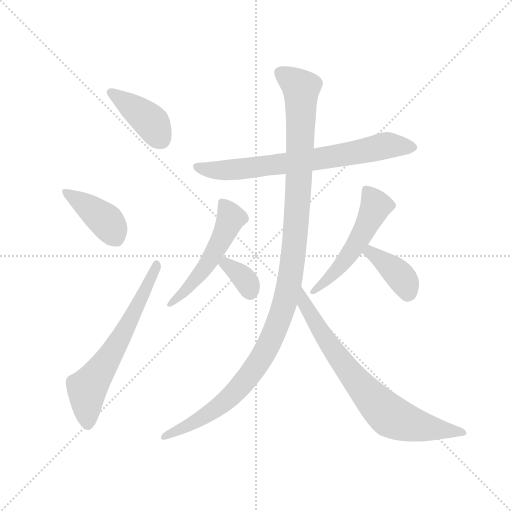
t = 0.00 s
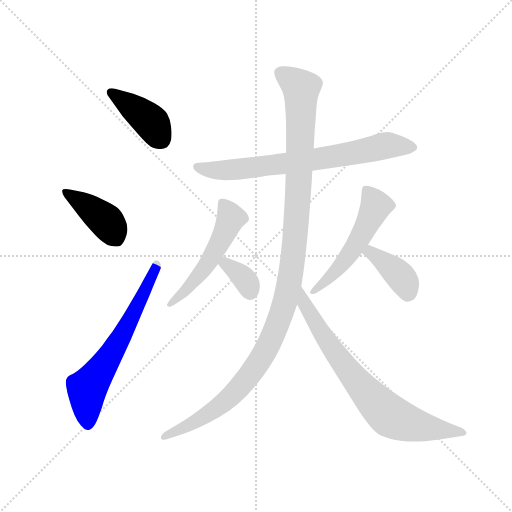
t = 1.54 s
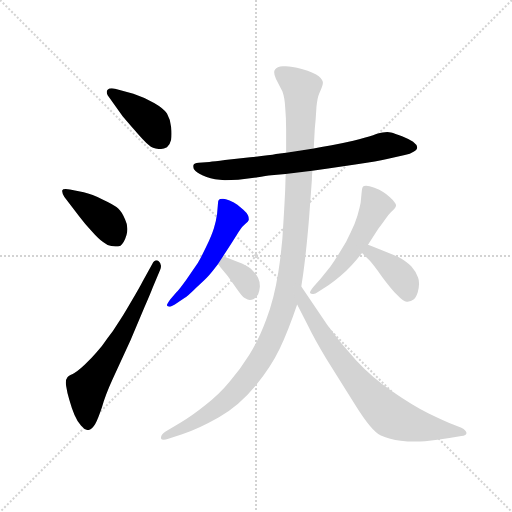
t = 3.08 s
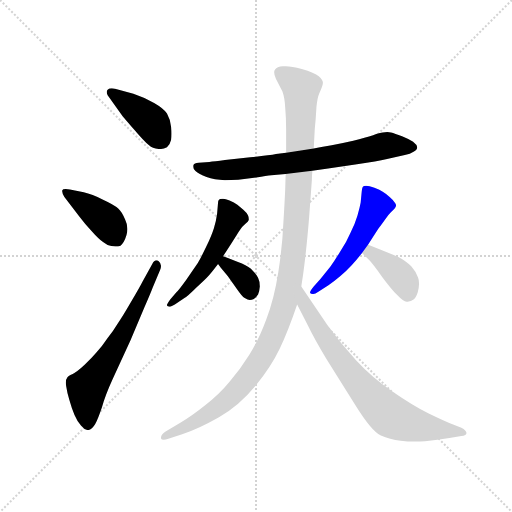
t = 4.62 s
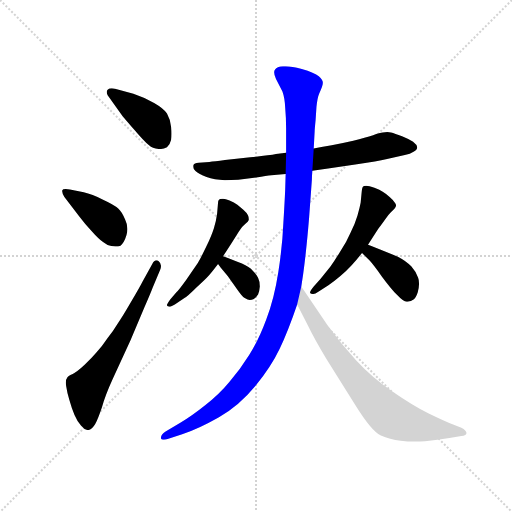
t = 6.16 s
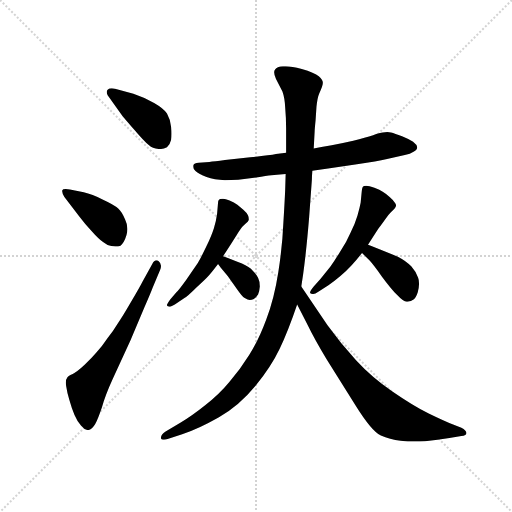
t = 7.70 s

The animated SVG that drew these frames (rendered in a browser with its animation timeline set to each time). Animation: 10 CSS @keyframes rules; one cycle of 7.70 s.

<svg version="1.1" viewBox="0 0 1024 1024" xmlns="http://www.w3.org/2000/svg">
  <g stroke="lightgray" stroke-dasharray="1,1" stroke-width="1" transform="scale(4, 4)">
    <line x1="0" y1="0" x2="256" y2="256"></line>
    <line x1="256" y1="0" x2="0" y2="256"></line>
    <line x1="128" y1="0" x2="128" y2="256"></line>
    <line x1="0" y1="128" x2="256" y2="128"></line>
  </g>
  <g transform="scale(0.92, -0.92) translate(60, -850)">
    <style type="text/css">
      
        @keyframes keyframes0 {
          from {
            stroke: blue;
            stroke-dashoffset: 409;
            stroke-width: 128;
          }
          57% {
            animation-timing-function: step-end;
            stroke: blue;
            stroke-dashoffset: 0;
            stroke-width: 128;
          }
          to {
            stroke: black;
            stroke-width: 1024;
          }
        }
        #make-me-a-hanzi-animation-0 {
          animation: keyframes0 0.5828450520833334s both;
          animation-delay: 0s;
          animation-timing-function: linear;
        }
      
        @keyframes keyframes1 {
          from {
            stroke: blue;
            stroke-dashoffset: 414;
            stroke-width: 128;
          }
          57% {
            animation-timing-function: step-end;
            stroke: blue;
            stroke-dashoffset: 0;
            stroke-width: 128;
          }
          to {
            stroke: black;
            stroke-width: 1024;
          }
        }
        #make-me-a-hanzi-animation-1 {
          animation: keyframes1 0.5869140625s both;
          animation-delay: 0.5828450520833334s;
          animation-timing-function: linear;
        }
      
        @keyframes keyframes2 {
          from {
            stroke: blue;
            stroke-dashoffset: 645;
            stroke-width: 128;
          }
          68% {
            animation-timing-function: step-end;
            stroke: blue;
            stroke-dashoffset: 0;
            stroke-width: 128;
          }
          to {
            stroke: black;
            stroke-width: 1024;
          }
        }
        #make-me-a-hanzi-animation-2 {
          animation: keyframes2 0.77490234375s both;
          animation-delay: 1.1697591145833335s;
          animation-timing-function: linear;
        }
      
        @keyframes keyframes3 {
          from {
            stroke: blue;
            stroke-dashoffset: 730;
            stroke-width: 128;
          }
          70% {
            animation-timing-function: step-end;
            stroke: blue;
            stroke-dashoffset: 0;
            stroke-width: 128;
          }
          to {
            stroke: black;
            stroke-width: 1024;
          }
        }
        #make-me-a-hanzi-animation-3 {
          animation: keyframes3 0.8440755208333334s both;
          animation-delay: 1.9446614583333335s;
          animation-timing-function: linear;
        }
      
        @keyframes keyframes4 {
          from {
            stroke: blue;
            stroke-dashoffset: 532;
            stroke-width: 128;
          }
          63% {
            animation-timing-function: step-end;
            stroke: blue;
            stroke-dashoffset: 0;
            stroke-width: 128;
          }
          to {
            stroke: black;
            stroke-width: 1024;
          }
        }
        #make-me-a-hanzi-animation-4 {
          animation: keyframes4 0.6829427083333334s both;
          animation-delay: 2.788736979166667s;
          animation-timing-function: linear;
        }
      
        @keyframes keyframes5 {
          from {
            stroke: blue;
            stroke-dashoffset: 346;
            stroke-width: 128;
          }
          53% {
            animation-timing-function: step-end;
            stroke: blue;
            stroke-dashoffset: 0;
            stroke-width: 128;
          }
          to {
            stroke: black;
            stroke-width: 1024;
          }
        }
        #make-me-a-hanzi-animation-5 {
          animation: keyframes5 0.5315755208333334s both;
          animation-delay: 3.4716796875000004s;
          animation-timing-function: linear;
        }
      
        @keyframes keyframes6 {
          from {
            stroke: blue;
            stroke-dashoffset: 532;
            stroke-width: 128;
          }
          63% {
            animation-timing-function: step-end;
            stroke: blue;
            stroke-dashoffset: 0;
            stroke-width: 128;
          }
          to {
            stroke: black;
            stroke-width: 1024;
          }
        }
        #make-me-a-hanzi-animation-6 {
          animation: keyframes6 0.6829427083333334s both;
          animation-delay: 4.003255208333334s;
          animation-timing-function: linear;
        }
      
        @keyframes keyframes7 {
          from {
            stroke: blue;
            stroke-dashoffset: 393;
            stroke-width: 128;
          }
          56% {
            animation-timing-function: step-end;
            stroke: blue;
            stroke-dashoffset: 0;
            stroke-width: 128;
          }
          to {
            stroke: black;
            stroke-width: 1024;
          }
        }
        #make-me-a-hanzi-animation-7 {
          animation: keyframes7 0.56982421875s both;
          animation-delay: 4.686197916666667s;
          animation-timing-function: linear;
        }
      
        @keyframes keyframes8 {
          from {
            stroke: blue;
            stroke-dashoffset: 1192;
            stroke-width: 128;
          }
          80% {
            animation-timing-function: step-end;
            stroke: blue;
            stroke-dashoffset: 0;
            stroke-width: 128;
          }
          to {
            stroke: black;
            stroke-width: 1024;
          }
        }
        #make-me-a-hanzi-animation-8 {
          animation: keyframes8 1.2200520833333333s both;
          animation-delay: 5.256022135416667s;
          animation-timing-function: linear;
        }
      
        @keyframes keyframes9 {
          from {
            stroke: blue;
            stroke-dashoffset: 758;
            stroke-width: 128;
          }
          71% {
            animation-timing-function: step-end;
            stroke: blue;
            stroke-dashoffset: 0;
            stroke-width: 128;
          }
          to {
            stroke: black;
            stroke-width: 1024;
          }
        }
        #make-me-a-hanzi-animation-9 {
          animation: keyframes9 0.8668619791666666s both;
          animation-delay: 6.47607421875s;
          animation-timing-function: linear;
        }
      
    </style>
    
      <path d="M 207 597 Q 208 596 231 569 Q 254 542 264 534 Q 272 526 288 526 Q 295 526 303 530 Q 310 536 312 546 Q 313 552 313 559 Q 313 566 312 574 Q 310 591 303 603 Q 296 614 275 626 Q 254 638 230 646 L 190 657 Q 186 658 183 658 Q 177 658 174 655 Q 172 653 172 650 Q 172 647 174 643 L 207 597 Z" fill="lightgray"></path>
    
      <path d="M 112 380 Q 124 364 139 348 Q 154 331 164 324 Q 174 316 182 315 Q 187 314 191 314 Q 197 314 202 316 Q 210 322 215 339 Q 217 346 217 352 Q 217 363 212 373 Q 205 390 197 397 Q 188 405 164 416 Q 140 428 122 432 L 92 438 Q 87 439 83 439 Q 76 439 75 436 L 75 434 Q 75 430 80 422 L 112 380 Z" fill="lightgray"></path>
    
      <path d="M 250 238 Q 244 226 225 194 Q 206 161 196 147 Q 187 132 174 115 Q 162 97 150 84 Q 139 71 124 57 Q 108 42 98 37 Q 87 32 86 29 Q 83 26 83 18 Q 83 15 84 10 Q 86 -4 91 -20 Q 96 -38 102 -52 Q 108 -66 116 -75 Q 124 -85 132 -85 Q 140 -84 147 -72 Q 154 -58 162 -34 Q 169 -9 184 24 L 224 111 L 254 182 Q 268 214 272 225 L 288 263 Q 290 268 290 272 Q 290 278 285 282 Q 283 284 280 284 Q 275 284 271 276 L 250 238 Z" fill="lightgray"></path>
    
      <path d="M 619 479 L 657 484 L 716 493 Q 762 500 779 504 L 820 513 Q 832 515 839 520 Q 847 524 847 530 Q 846 536 838 542 Q 829 548 814 554 Q 798 560 790 562 Q 786 563 782 563 Q 777 563 772 562 Q 766 562 751 556 Q 735 551 708 544 Q 681 538 661 534 L 642 531 Q 634 530 622 527 L 562 518 L 540 515 Q 526 512 484 508 L 429 502 Q 406 499 395 498 L 372 496 Q 362 496 360 490 L 360 487 Q 360 483 365 478 Q 372 471 389 465 Q 406 459 429 458 Q 442 458 458 459 L 497 464 Q 520 468 530 469 L 561 472 L 619 479 Z" fill="lightgray"></path>
    
      <path d="M 425 293 L 445 324 L 459 346 Q 466 358 473 363 Q 480 369 481 372 L 481 374 Q 481 378 479 382 Q 476 388 469 394 L 456 405 Q 449 410 439 414 Q 430 418 425 418 L 423 418 Q 418 418 416 416 Q 414 414 414 409 L 412 386 Q 410 370 405 354 Q 400 338 389 315 Q 378 292 370 278 L 345 242 Q 330 221 323 214 L 310 199 Q 303 189 303 187 L 303 186 Q 304 184 308 183 Q 311 183 320 188 L 341 202 Q 348 206 367 225 Q 387 243 394 251 Q 402 260 414 276 L 425 293 Z" fill="lightgray"></path>
    
      <path d="M 414 276 L 420 268 L 435 250 L 455 222 Q 466 206 472 202 Q 479 198 483 198 Q 487 198 492 200 Q 497 204 501 210 Q 504 216 505 227 Q 505 238 501 246 Q 498 253 490 261 Q 482 270 466 277 Q 450 284 425 293 C 397 303 396 300 414 276 Z" fill="lightgray"></path>
    
      <path d="M 740 318 L 762 352 Q 766 357 776 371 Q 786 386 792 391 Q 799 397 800 400 Q 801 402 801 403 Q 801 407 798 410 Q 794 416 787 422 Q 780 428 772 433 Q 766 438 754 442 Q 742 446 736 446 Q 730 446 729 444 Q 727 442 726 430 L 724 409 Q 722 398 717 381 Q 712 364 702 344 Q 694 325 680 304 Q 668 284 658 270 L 637 244 L 622 227 Q 614 217 614 214 L 614 213 Q 616 211 620 211 L 621 211 Q 625 211 632 216 L 654 230 Q 666 238 680 250 Q 694 262 705 274 Q 716 286 727 300 L 740 318 Z" fill="lightgray"></path>
    
      <path d="M 727 300 L 743 284 Q 750 277 770 249 Q 790 222 803 209 Q 817 194 824 194 L 826 194 Q 834 195 839 199 Q 844 202 848 214 Q 851 225 851 233 Q 851 241 849 246 Q 844 260 834 271 Q 824 282 805 292 L 765 308 L 750 314 Q 747 316 740 318 C 711 327 706 321 727 300 Z" fill="lightgray"></path>
    
      <path d="M 622 527 L 624 564 Q 624 568 626 588 L 628 618 Q 630 638 634 647 Q 642 664 642 670 Q 642 676 633 684 Q 624 692 596 700 Q 574 706 561 706 L 555 706 Q 542 705 538 699 Q 536 697 536 693 Q 536 687 540 678 L 554 651 Q 559 637 560 616 Q 562 594 562 570 L 562 518 L 561 472 L 560 438 Q 559 414 556 365 Q 554 316 545 258 Q 536 200 519 156 Q 502 110 482 79 Q 462 47 439 20 Q 416 -8 386 -31 Q 356 -55 332 -69 L 300 -88 Q 290 -95 290 -101 L 290 -103 Q 291 -106 296 -106 Q 300 -106 306 -104 L 336 -94 Q 370 -83 416 -57 Q 460 -32 496 12 Q 530 54 548 92 Q 566 129 586 188 L 595 227 L 599 254 Q 606 304 612 377 L 618 459 Q 618 466 619 479 L 622 527 Z" fill="lightgray"></path>
    
      <path d="M 586 188 L 608 145 Q 624 112 650 69 L 712 -30 Q 748 -88 768 -97 Q 787 -106 811 -108 Q 826 -110 842 -110 Q 853 -110 864 -109 Q 892 -106 917 -102 L 943 -98 Q 954 -97 954 -92 L 954 -91 Q 954 -86 943 -80 L 925 -73 Q 907 -66 872 -49 Q 838 -32 793 -1 Q 748 30 714 67 Q 680 104 652 143 L 595 227 C 578 252 572 215 586 188 Z" fill="lightgray"></path>
    
    
      <clipPath id="make-me-a-hanzi-clip-0">
        <path d="M 207 597 Q 208 596 231 569 Q 254 542 264 534 Q 272 526 288 526 Q 295 526 303 530 Q 310 536 312 546 Q 313 552 313 559 Q 313 566 312 574 Q 310 591 303 603 Q 296 614 275 626 Q 254 638 230 646 L 190 657 Q 186 658 183 658 Q 177 658 174 655 Q 172 653 172 650 Q 172 647 174 643 L 207 597 Z"></path>
      </clipPath>
      <path clip-path="url(#make-me-a-hanzi-clip-0)" d="M 181 649 L 268 585 L 291 546" fill="none" id="make-me-a-hanzi-animation-0" stroke-dasharray="281 562" stroke-linecap="round"></path>
    
      <clipPath id="make-me-a-hanzi-clip-1">
        <path d="M 112 380 Q 124 364 139 348 Q 154 331 164 324 Q 174 316 182 315 Q 187 314 191 314 Q 197 314 202 316 Q 210 322 215 339 Q 217 346 217 352 Q 217 363 212 373 Q 205 390 197 397 Q 188 405 164 416 Q 140 428 122 432 L 92 438 Q 87 439 83 439 Q 76 439 75 436 L 75 434 Q 75 430 80 422 L 112 380 Z"></path>
      </clipPath>
      <path clip-path="url(#make-me-a-hanzi-clip-1)" d="M 80 435 L 166 374 L 194 330" fill="none" id="make-me-a-hanzi-animation-1" stroke-dasharray="286 572" stroke-linecap="round"></path>
    
      <clipPath id="make-me-a-hanzi-clip-2">
        <path d="M 250 238 Q 244 226 225 194 Q 206 161 196 147 Q 187 132 174 115 Q 162 97 150 84 Q 139 71 124 57 Q 108 42 98 37 Q 87 32 86 29 Q 83 26 83 18 Q 83 15 84 10 Q 86 -4 91 -20 Q 96 -38 102 -52 Q 108 -66 116 -75 Q 124 -85 132 -85 Q 140 -84 147 -72 Q 154 -58 162 -34 Q 169 -9 184 24 L 224 111 L 254 182 Q 268 214 272 225 L 288 263 Q 290 268 290 272 Q 290 278 285 282 Q 283 284 280 284 Q 275 284 271 276 L 250 238 Z"></path>
      </clipPath>
      <path clip-path="url(#make-me-a-hanzi-clip-2)" d="M 131 -73 L 129 5 L 201 113 L 280 276" fill="none" id="make-me-a-hanzi-animation-2" stroke-dasharray="517 1034" stroke-linecap="round"></path>
    
      <clipPath id="make-me-a-hanzi-clip-3">
        <path d="M 619 479 L 657 484 L 716 493 Q 762 500 779 504 L 820 513 Q 832 515 839 520 Q 847 524 847 530 Q 846 536 838 542 Q 829 548 814 554 Q 798 560 790 562 Q 786 563 782 563 Q 777 563 772 562 Q 766 562 751 556 Q 735 551 708 544 Q 681 538 661 534 L 642 531 Q 634 530 622 527 L 562 518 L 540 515 Q 526 512 484 508 L 429 502 Q 406 499 395 498 L 372 496 Q 362 496 360 490 L 360 487 Q 360 483 365 478 Q 372 471 389 465 Q 406 459 429 458 Q 442 458 458 459 L 497 464 Q 520 468 530 469 L 561 472 L 619 479 Z"></path>
      </clipPath>
      <path clip-path="url(#make-me-a-hanzi-clip-3)" d="M 368 489 L 400 480 L 462 482 L 648 507 L 780 534 L 836 531" fill="none" id="make-me-a-hanzi-animation-3" stroke-dasharray="602 1204" stroke-linecap="round"></path>
    
      <clipPath id="make-me-a-hanzi-clip-4">
        <path d="M 425 293 L 445 324 L 459 346 Q 466 358 473 363 Q 480 369 481 372 L 481 374 Q 481 378 479 382 Q 476 388 469 394 L 456 405 Q 449 410 439 414 Q 430 418 425 418 L 423 418 Q 418 418 416 416 Q 414 414 414 409 L 412 386 Q 410 370 405 354 Q 400 338 389 315 Q 378 292 370 278 L 345 242 Q 330 221 323 214 L 310 199 Q 303 189 303 187 L 303 186 Q 304 184 308 183 Q 311 183 320 188 L 341 202 Q 348 206 367 225 Q 387 243 394 251 Q 402 260 414 276 L 425 293 Z"></path>
      </clipPath>
      <path clip-path="url(#make-me-a-hanzi-clip-4)" d="M 421 411 L 442 376 L 417 320 L 389 273 L 338 213 L 307 187" fill="none" id="make-me-a-hanzi-animation-4" stroke-dasharray="404 808" stroke-linecap="round"></path>
    
      <clipPath id="make-me-a-hanzi-clip-5">
        <path d="M 414 276 L 420 268 L 435 250 L 455 222 Q 466 206 472 202 Q 479 198 483 198 Q 487 198 492 200 Q 497 204 501 210 Q 504 216 505 227 Q 505 238 501 246 Q 498 253 490 261 Q 482 270 466 277 Q 450 284 425 293 C 397 303 396 300 414 276 Z"></path>
      </clipPath>
      <path clip-path="url(#make-me-a-hanzi-clip-5)" d="M 423 276 L 431 277 L 462 253 L 477 237 L 484 217" fill="none" id="make-me-a-hanzi-animation-5" stroke-dasharray="218 436" stroke-linecap="round"></path>
    
      <clipPath id="make-me-a-hanzi-clip-6">
        <path d="M 740 318 L 762 352 Q 766 357 776 371 Q 786 386 792 391 Q 799 397 800 400 Q 801 402 801 403 Q 801 407 798 410 Q 794 416 787 422 Q 780 428 772 433 Q 766 438 754 442 Q 742 446 736 446 Q 730 446 729 444 Q 727 442 726 430 L 724 409 Q 722 398 717 381 Q 712 364 702 344 Q 694 325 680 304 Q 668 284 658 270 L 637 244 L 622 227 Q 614 217 614 214 L 614 213 Q 616 211 620 211 L 621 211 Q 625 211 632 216 L 654 230 Q 666 238 680 250 Q 694 262 705 274 Q 716 286 727 300 L 740 318 Z"></path>
      </clipPath>
      <path clip-path="url(#make-me-a-hanzi-clip-6)" d="M 735 435 L 757 403 L 731 348 L 682 274 L 618 214" fill="none" id="make-me-a-hanzi-animation-6" stroke-dasharray="404 808" stroke-linecap="round"></path>
    
      <clipPath id="make-me-a-hanzi-clip-7">
        <path d="M 727 300 L 743 284 Q 750 277 770 249 Q 790 222 803 209 Q 817 194 824 194 L 826 194 Q 834 195 839 199 Q 844 202 848 214 Q 851 225 851 233 Q 851 241 849 246 Q 844 260 834 271 Q 824 282 805 292 L 765 308 L 750 314 Q 747 316 740 318 C 711 327 706 321 727 300 Z"></path>
      </clipPath>
      <path clip-path="url(#make-me-a-hanzi-clip-7)" d="M 736 301 L 755 295 L 809 251 L 822 231 L 825 208" fill="none" id="make-me-a-hanzi-animation-7" stroke-dasharray="265 530" stroke-linecap="round"></path>
    
      <clipPath id="make-me-a-hanzi-clip-8">
        <path d="M 622 527 L 624 564 Q 624 568 626 588 L 628 618 Q 630 638 634 647 Q 642 664 642 670 Q 642 676 633 684 Q 624 692 596 700 Q 574 706 561 706 L 555 706 Q 542 705 538 699 Q 536 697 536 693 Q 536 687 540 678 L 554 651 Q 559 637 560 616 Q 562 594 562 570 L 562 518 L 561 472 L 560 438 Q 559 414 556 365 Q 554 316 545 258 Q 536 200 519 156 Q 502 110 482 79 Q 462 47 439 20 Q 416 -8 386 -31 Q 356 -55 332 -69 L 300 -88 Q 290 -95 290 -101 L 290 -103 Q 291 -106 296 -106 Q 300 -106 306 -104 L 336 -94 Q 370 -83 416 -57 Q 460 -32 496 12 Q 530 54 548 92 Q 566 129 586 188 L 595 227 L 599 254 Q 606 304 612 377 L 618 459 Q 618 466 619 479 L 622 527 Z"></path>
      </clipPath>
      <path clip-path="url(#make-me-a-hanzi-clip-8)" d="M 548 692 L 592 661 L 595 652 L 582 336 L 558 188 L 514 83 L 452 -1 L 386 -54 L 294 -102" fill="none" id="make-me-a-hanzi-animation-8" stroke-dasharray="1064 2128" stroke-linecap="round"></path>
    
      <clipPath id="make-me-a-hanzi-clip-9">
        <path d="M 586 188 L 608 145 Q 624 112 650 69 L 712 -30 Q 748 -88 768 -97 Q 787 -106 811 -108 Q 826 -110 842 -110 Q 853 -110 864 -109 Q 892 -106 917 -102 L 943 -98 Q 954 -97 954 -92 L 954 -91 Q 954 -86 943 -80 L 925 -73 Q 907 -66 872 -49 Q 838 -32 793 -1 Q 748 30 714 67 Q 680 104 652 143 L 595 227 C 578 252 572 215 586 188 Z"></path>
      </clipPath>
      <path clip-path="url(#make-me-a-hanzi-clip-9)" d="M 597 220 L 603 189 L 656 101 L 700 40 L 782 -50 L 851 -76 L 947 -91" fill="none" id="make-me-a-hanzi-animation-9" stroke-dasharray="630 1260" stroke-linecap="round"></path>
    
  </g>
</svg>
